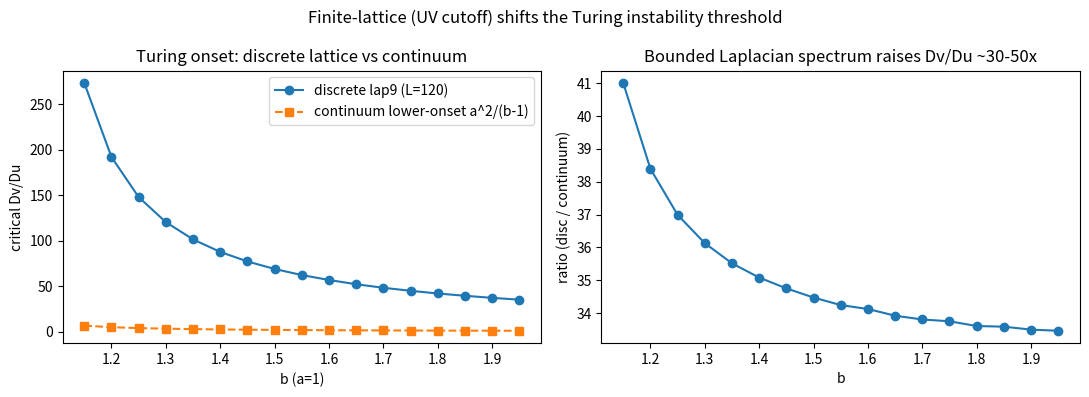

The script that saved this image:
import numpy as np
import matplotlib; matplotlib.use('Agg'); import matplotlib.pyplot as plt
W_E,W_C=0.2,0.05; L=120
nn=np.arange(L); TX,TY=np.meshgrid(2*np.pi*nn/L,2*np.pi*nn/L)
LAM_D=-1+2*W_E*(np.cos(TX)+np.cos(TY))+4*W_C*np.cos(TX)*np.cos(TY)
MD=np.ones_like(LAM_D,bool); MD[0,0]=False; LD=LAM_D[MD]
def maxre(a,b,Du,Dv,lam):
    A=(b-1)+Du*lam; D=-a*a+Dv*lam; Jv=a*a; Gu=-b
    tr=A+D; det=A*D-Jv*Gu; disc=tr*tr-4*det
    re=np.where(disc<0,tr/2.0,(tr+np.sqrt(np.maximum(disc,0)))/2.0)
    return re.max()
def disc_onset(a,b,Du):
    for r in np.linspace(1.0,400,4000):
        if maxre(a,b,Du,Du*r,LD)>1e-7: return r
    return np.nan
a=1.0; Du=0.02
bs=np.round(np.arange(1.1,1.96,0.05),2); dr=[]; cl=[]
for b in bs:
    d=disc_onset(a,b,Du); c=1.0/(b-1)   # analytic continuum LOWER onset = a^2/(b-1)
    dr.append(d); cl.append(c)
    print('b=%.2f  disc_onset Dv/Du=%.2f  cont_lower_onset=%.3f  ratio=%.1f'%(b,d,c,d/c))
dr=np.array(dr); cl=np.array(cl); bs=np.array(bs); ok=np.isfinite(dr)
fig,ax=plt.subplots(1,2,figsize=(11,4))
ax[0].plot(bs[ok],dr[ok],'o-',label='discrete lap9 (L=120)')
ax[0].plot(bs[ok],cl[ok],'s--',label='continuum lower-onset a^2/(b-1)')
ax[0].set_xlabel('b (a=1)'); ax[0].set_ylabel('critical Dv/Du')
ax[0].legend(); ax[0].set_title('Turing onset: discrete lattice vs continuum')
ax[1].plot(bs[ok],(dr/cl)[ok],'o-')
ax[1].set_xlabel('b'); ax[1].set_ylabel('ratio (disc / continuum)')
ax[1].set_title('Bounded Laplacian spectrum raises Dv/Du ~30-50x')
fig.suptitle('Finite-lattice (UV cutoff) shifts the Turing instability threshold')
fig.tight_layout(); fig.savefig('crit_line_shift.png',dpi=110); plt.close()
np.save('crit_line_data.npy',{'b':bs,'disc':dr,'cont':cl,'a':a})
print('mean ratio disc/continuum = %.1f'%np.nanmean(dr/cl))
print('saved')
